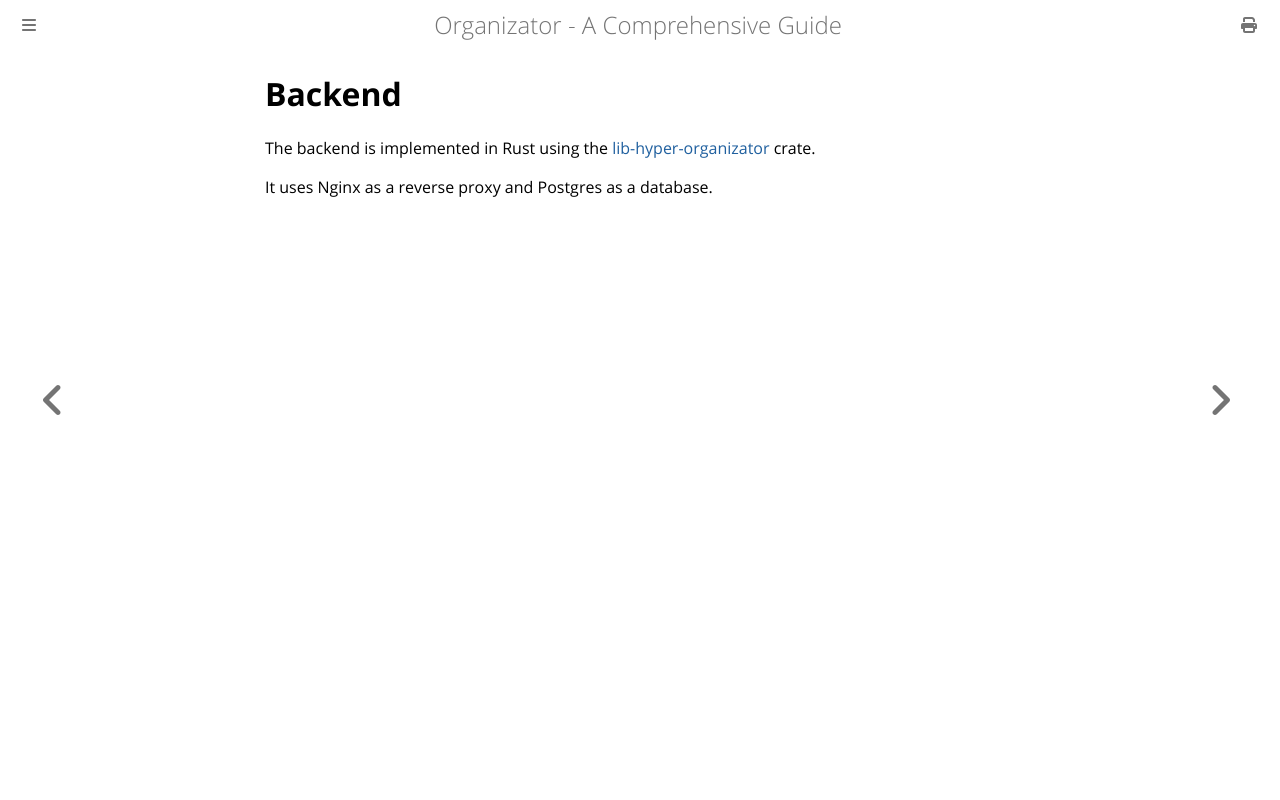

repository: ovidiu-ionescu/organizator-3 · page: backend/index.html · generator: mdbook

# Backend

The backend is implemented in Rust using the 
[lib-hyper-organizator](https://docs.rs/lib-hyper-organizator/latest/lib_hyper_organizator/) crate.

It uses Nginx as a reverse proxy and Postgres as a database.
